Run: headless pygame with SDL's dummy video driver; simulated clock (each Clock.tick advances the game by its frame time, no real sleeping); random seed 0; keys injected as events and as key.get_pressed() state; no mouse input; restart key RETURN tapped at the start of phases 3 and 4.
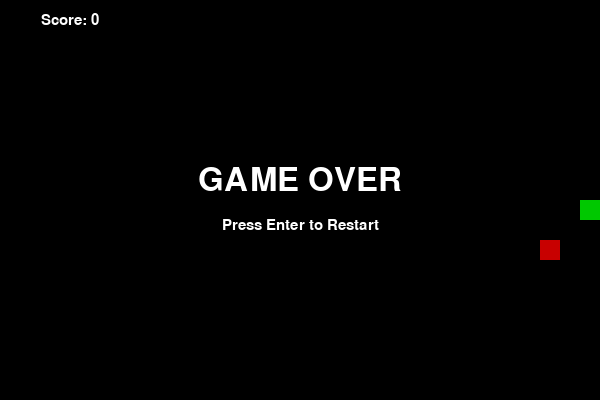
Frame 1 of 4 · flips 1–60 · no input
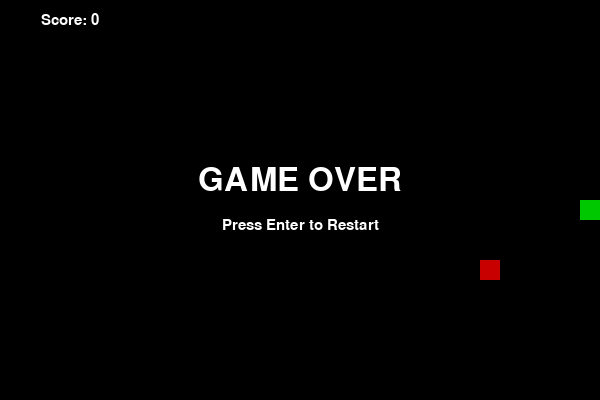
Frame 2 of 4 · flips 61–180 · tapped SPACE, RETURN · held RIGHT (→), D
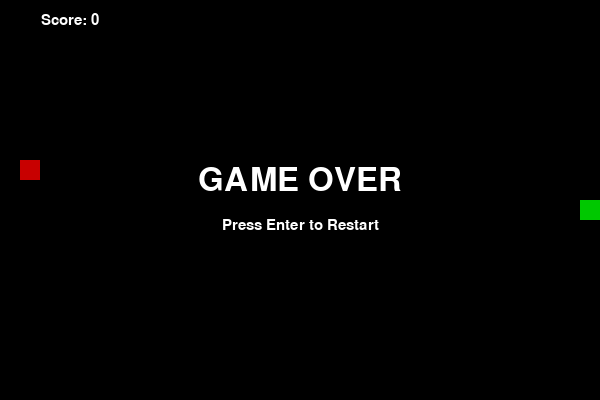
Frame 3 of 4 · flips 181–300 · tapped RETURN · held DOWN (↓), S
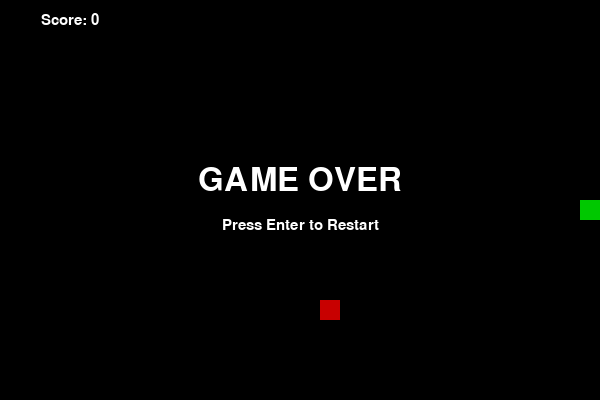
Frame 4 of 4 · flips 301–420 · tapped RETURN · held LEFT (←), A, UP (↑), W

The pygame program that drew these frames:

import pygame
import random
import sys

# --- Basic settings ---
WIDTH, HEIGHT = 600, 400
CELL = 20  # size of each snake block
FPS = 10   # speed of game

# Colors (simple)
BLACK = (0, 0, 0)
GREEN = (0, 200, 0)
RED = (200, 0, 0)
WHITE = (255, 255, 255)


def draw_text(screen, text, size, color, x, y):
    font = pygame.font.SysFont("arial", size)
    surface = font.render(text, True, color)
    rect = surface.get_rect(center=(x, y))
    screen.blit(surface, rect)


def random_food_position(snake):
    while True:
        x = random.randrange(0, WIDTH, CELL)
        y = random.randrange(0, HEIGHT, CELL)
        if (x, y) not in snake:
            return (x, y)


def main():
    pygame.init()
    screen = pygame.display.set_mode((WIDTH, HEIGHT))
    pygame.display.set_caption("Snake Game (Python + pygame)")
    clock = pygame.time.Clock()

    # Snake starts in the middle
    snake = [(WIDTH // 2, HEIGHT // 2)]
    direction = (CELL, 0)  # moving right
    score = 0

    food = random_food_position(snake)
    running = True
    game_over = False

    while running:
        clock.tick(FPS)

        # --- Events ---
        for event in pygame.event.get():
            if event.type == pygame.QUIT:
                running = False

            if event.type == pygame.KEYDOWN:
                if not game_over:
                    # Prevent reverse direction
                    if event.key == pygame.K_UP and direction != (0, CELL):
                        direction = (0, -CELL)
                    elif event.key == pygame.K_DOWN and direction != (0, -CELL):
                        direction = (0, CELL)
                    elif event.key == pygame.K_LEFT and direction != (CELL, 0):
                        direction = (-CELL, 0)
                    elif event.key == pygame.K_RIGHT and direction != (-CELL, 0):
                        direction = (CELL, 0)
                else:
                    # Restart on Enter
                    if event.key == pygame.K_RETURN:
                        snake = [(WIDTH // 2, HEIGHT // 2)]
                        direction = (CELL, 0)
                        score = 0
                        food = random_food_position(snake)
                        game_over = False

        if not game_over:
            # --- Move snake ---
            head_x, head_y = snake[0]
            dx, dy = direction
            new_head = (head_x + dx, head_y + dy)

            # --- Collisions (wall) ---
            if new_head[0] < 0 or new_head[0] >= WIDTH or new_head[1] < 0 or new_head[1] >= HEIGHT:
                game_over = True
            # --- Collisions (self) ---
            elif new_head in snake:
                game_over = True
            else:
                snake.insert(0, new_head)

                # --- Food eaten ---
                if new_head == food:
                    score += 1
                    food = random_food_position(snake)
                else:
                    snake.pop()  # keep same length

        # --- Draw ---
        screen.fill(BLACK)

        # Draw food
        pygame.draw.rect(screen, RED, (food[0], food[1], CELL, CELL))

        # Draw snake
        for (x, y) in snake:
            pygame.draw.rect(screen, GREEN, (x, y, CELL, CELL))

        # Score
        draw_text(screen, f"Score: {score}", 22, WHITE, 70, 20)

        if game_over:
            draw_text(screen, "GAME OVER", 48, WHITE, WIDTH // 2, HEIGHT // 2 - 20)
            draw_text(screen, "Press Enter to Restart", 22, WHITE, WIDTH // 2, HEIGHT // 2 + 25)

        pygame.display.flip()

    pygame.quit()
    sys.exit()


if __name__ == "__main__":
    main()
